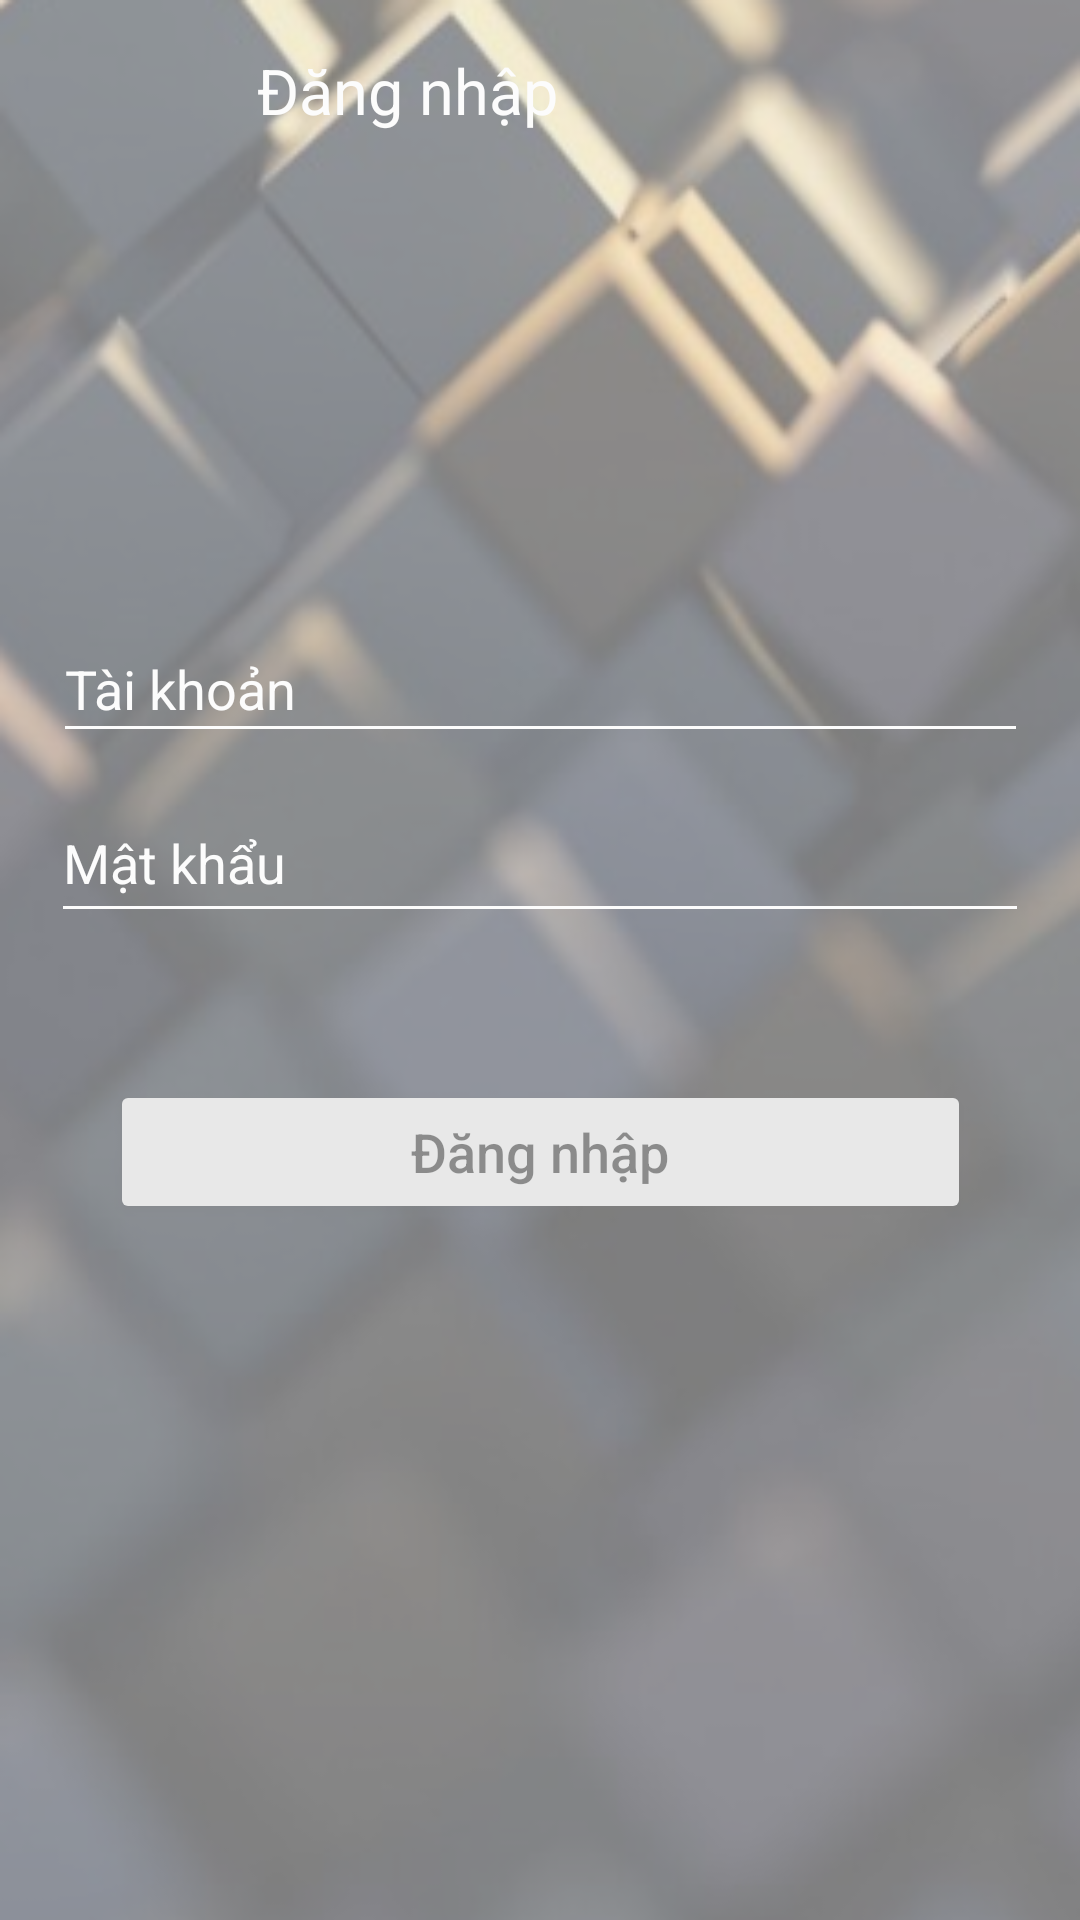

Here is an Android app screen rendered from its layout file. Give the layout XML and the strings, colors and styles it references.
<!-- AndroidManifest.xml: application theme AppTheme -->
<!-- res/layout/activity_email_login.xml -->
<?xml version="1.0" encoding="utf-8"?>
<android.support.constraint.ConstraintLayout xmlns:android="http://schemas.android.com/apk/res/android"
    xmlns:app="http://schemas.android.com/apk/res-auto"
    xmlns:tools="http://schemas.android.com/tools"
    android:layout_width="match_parent"
    android:layout_height="match_parent"
    android:alpha="0.5"
    android:background="@drawable/blur"
    tools:context="ducthinh.foody1.android.a14110191_luuducthinh_foody1.View.EmailLogin">

    <ImageView
        android:id="@+id/btnbacklogine"
        android:layout_width="27dp"
        android:layout_height="26dp"
        android:layout_marginLeft="31dp"
        android:layout_marginTop="16dp"
        app:layout_constraintLeft_toLeftOf="parent"
        app:layout_constraintTop_toTopOf="parent"
        app:srcCompat="@drawable/ic_arrow_back_white"
        android:layout_marginStart="31dp" />

    <TextView
        android:textColor="#FFFFFF"
        android:textSize="21dp"
        android:id="@+id/textView5"
        android:layout_width="129dp"
        android:layout_height="28dp"
        android:text="Đăng nhập"
        android:layout_marginRight="8dp"
        app:layout_constraintRight_toRightOf="parent"
        app:layout_constraintLeft_toRightOf="@+id/btnbacklogine"
        android:layout_marginLeft="8dp"
        app:layout_constraintHorizontal_bias="0.125"
        app:layout_constraintTop_toTopOf="parent"
        android:layout_marginTop="16dp"
        android:layout_marginStart="8dp"
        android:layout_marginEnd="8dp" />

    <EditText
        android:backgroundTint="#FFF"
        android:textSize="18dp"
        android:textColor="#FFF"
        android:id="@+id/edituserlogin"
        android:layout_width="325dp"
        android:layout_height="46dp"
        android:ems="10"
        android:inputType="textPersonName"
        android:text=""
        android:hint="Tài khoản"
        android:textColorHint="#FFF"
        android:layout_marginLeft="8dp"
        app:layout_constraintLeft_toLeftOf="parent"
        android:layout_marginRight="8dp"
        app:layout_constraintRight_toRightOf="parent"
        android:layout_marginTop="161dp"
        app:layout_constraintTop_toBottomOf="@+id/textView5"
        android:layout_marginStart="8dp"
        android:layout_marginEnd="8dp" />

    <EditText

        android:textSize="18dp"
        android:textColor="#FFF"
        android:backgroundTint="#FFF"
        android:id="@+id/editpasslogin"
        android:layout_width="326dp"
        android:layout_height="50dp"
        android:ems="10"
        android:inputType="textPassword"
        android:text=""
        android:textColorHint="#FFF"
        android:hint="Mật khẩu"
        android:layout_marginRight="8dp"
        app:layout_constraintRight_toRightOf="parent"
        android:layout_marginLeft="8dp"
        app:layout_constraintLeft_toLeftOf="parent"
        app:layout_constraintHorizontal_bias="0.492"
        android:layout_marginTop="10dp"
        app:layout_constraintTop_toBottomOf="@+id/edituserlogin"
        android:layout_marginStart="8dp"
        android:layout_marginEnd="8dp" />

    <Button
        android:textAllCaps="false"
        android:textSize="18dp"
        android:id="@+id/loginemail"
        android:layout_width="287dp"
        android:layout_height="48dp"
        android:text="Đăng nhập"
        android:layout_marginLeft="8dp"
        app:layout_constraintLeft_toLeftOf="parent"
        android:layout_marginRight="8dp"
        app:layout_constraintRight_toRightOf="parent"
        android:layout_marginTop="49dp"
        app:layout_constraintTop_toBottomOf="@+id/editpasslogin"
        android:layout_marginStart="8dp"
        android:layout_marginEnd="8dp" />

    <FrameLayout
        android:visibility="gone"
        android:id="@+id/framelogin"
        android:layout_width="0dp"
        android:layout_height="0dp"
        app:layout_constraintBottom_toBottomOf="parent"
        app:layout_constraintLeft_toLeftOf="parent"
        app:layout_constraintRight_toRightOf="parent"
        app:layout_constraintTop_toTopOf="parent"
        app:layout_constraintVertical_bias="0.461">
        <ProgressBar
            android:id="@+id/progress_barlogin"
            android:layout_width="wrap_content"
            android:layout_height="wrap_content"
            android:layout_below="@+id/recycler_list_items"
            android:layout_gravity="center"
            android:indeterminate="true"
            android:visibility="visible" />
    </FrameLayout>

</android.support.constraint.ConstraintLayout>
<!-- resources referenced by this layout -->
<resources>
  <!-- drawable blur: png bitmap (drawable-xhdpi-v4, 124135 bytes) -->
  <style name="AppTheme" parent="Theme.AppCompat.Light.DarkActionBar">
          
          <item name="colorPrimary">@color/colorPrimary</item>
          <item name="colorPrimaryDark">@color/colorPrimaryDark</item>
          <item name="colorAccent">@color/colorAccent</item>
      </style>
  <color name="colorPrimary">#000000</color>
  <color name="colorPrimaryDark">#000000</color>
  <color name="colorAccent">#FF4081</color>
</resources>
